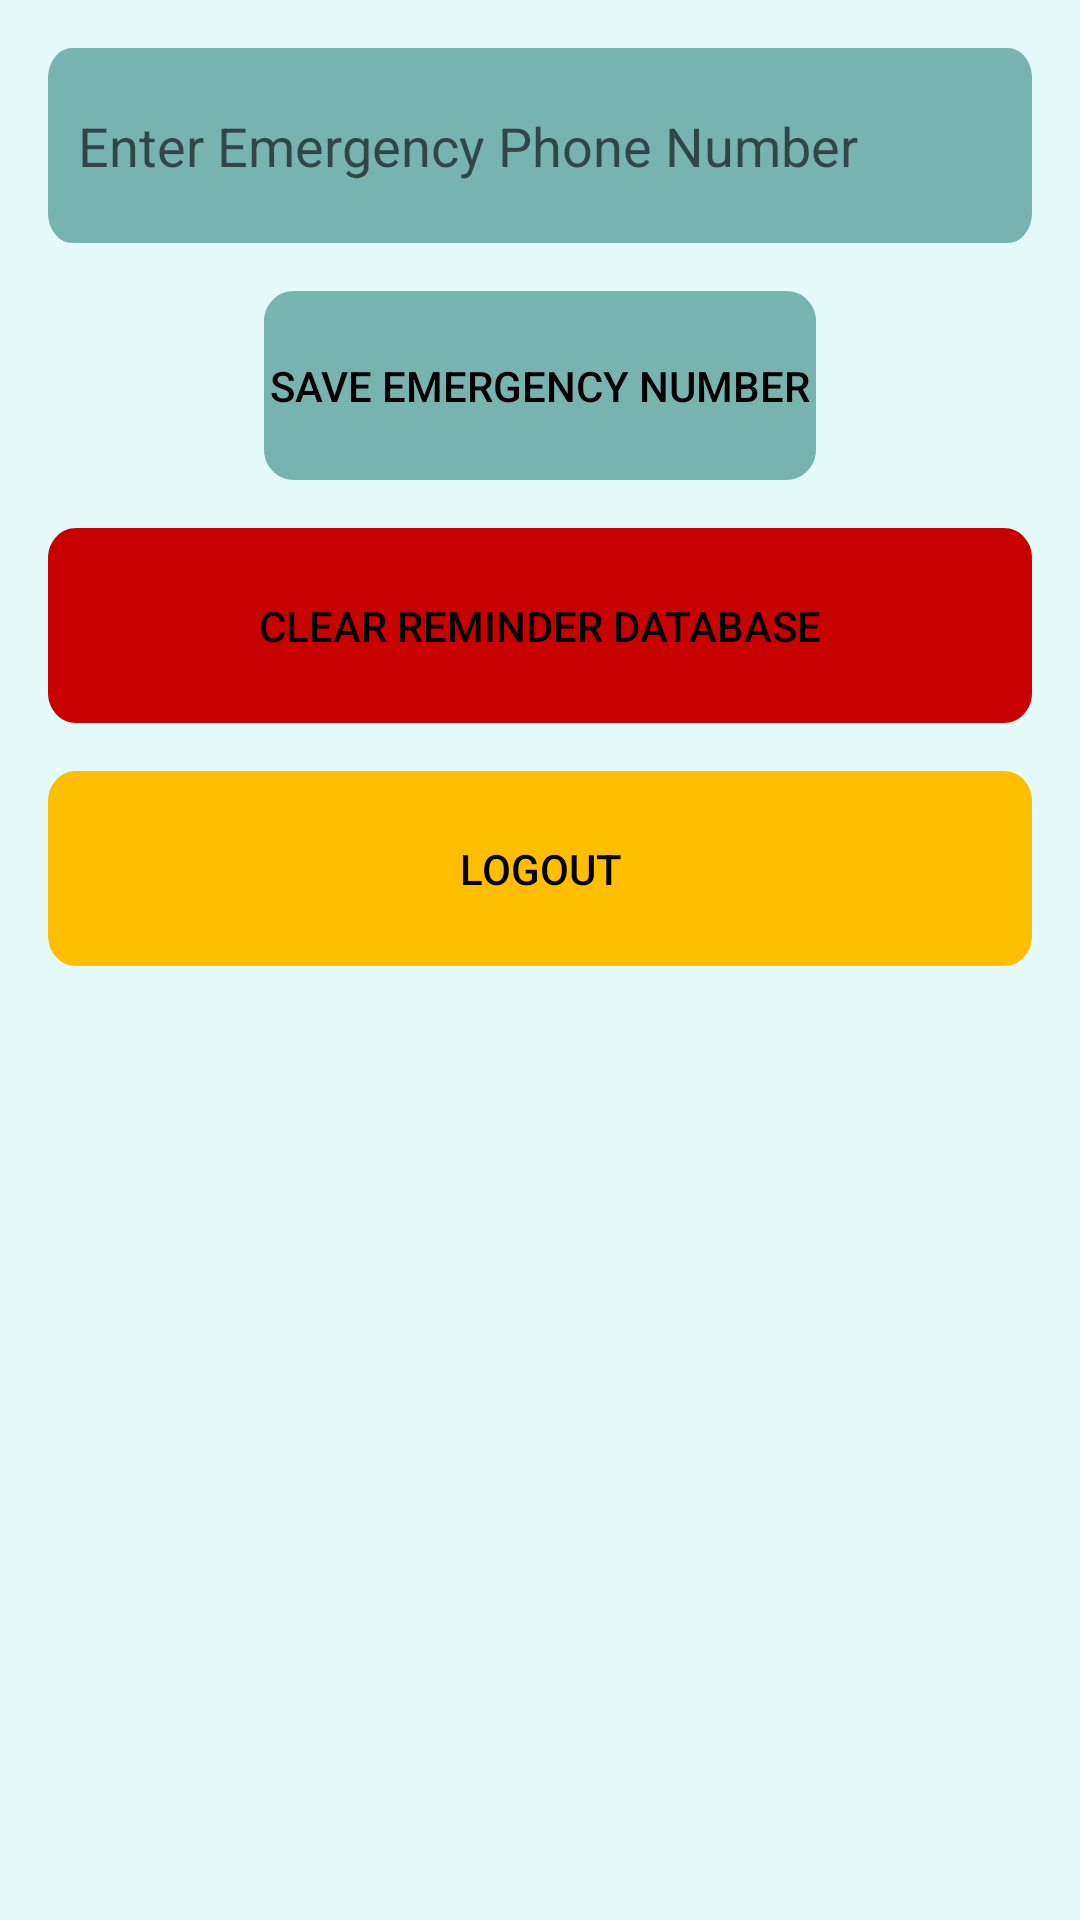

Android layout source for this screen:
<!-- AndroidManifest.xml: application theme Theme.0miniproj -->
<!-- res/layout/activity_settings.xml -->
<LinearLayout xmlns:android="http://schemas.android.com/apk/res/android"
    xmlns:app="http://schemas.android.com/apk/res-auto"
    android:layout_width="match_parent"
    android:layout_height="match_parent"
    android:background="#e4fbfa"
    android:orientation="vertical"
    android:padding="16dp">

    
    <EditText
        android:id="@+id/editTextEmergencyNumber"
        android:layout_width="match_parent"
        android:layout_height="wrap_content"
        android:background="@drawable/edittexts"
        android:hint="Enter Emergency Phone Number"
        android:inputType="phone"
        android:paddingStart="10dp"
        android:paddingEnd="10dp" />

    

    

    <Button
        android:id="@+id/btnSetEmergencyNumber"
        android:layout_width="184dp"
        android:layout_height="wrap_content"
        android:layout_gravity="center"
        android:layout_marginTop="16dp"
        android:background="@drawable/button_dark"
        android:text="Save Emergency Number"
        android:textColor="@color/black"
        app:backgroundTint="@null"
        app:iconTint="@null" />

    <Button
        android:id="@+id/btnClearDatabase"
        android:layout_width="match_parent"
        android:layout_height="wrap_content"
        android:layout_marginTop="16dp"
        android:background="@drawable/setting_delete"
        android:text="Clear Reminder Database"
        app:backgroundTint="@null"
        android:textColor="@color/black"

        app:iconTint="@null" />

    
    <Button
        android:id="@+id/btnLogout"
        android:layout_width="match_parent"
        android:layout_height="wrap_content"
        android:layout_marginTop="16dp"
        android:background="@drawable/setting_logout"
        android:text="Logout"
        android:textColor="@color/black"
        app:backgroundTint="@null" />
</LinearLayout>
<!-- resources referenced by this layout -->
<resources>
  <color name="black">#FF000000</color>
  <!-- drawable button_dark (drawable) -->
  <?xml version="1.0" encoding="utf-8"?>
  <vector
      xmlns:android="http://schemas.android.com/apk/res/android"
      xmlns:aapt="http://schemas.android.com/aapt"
      android:width="183dp"
      android:height="63dp"
      android:viewportWidth="183"
      android:viewportHeight="63" >
  
      <group>
          <clip-path
              android:pathData="M10 0H173C178.523 0 183 4.47715 183 10V53C183 58.5228 178.523 63 173 63H10C4.47715 63 0 58.5228 0 53V10C0 4.47715 4.47715 0 10 0Z" />
          <path
              android:pathData="M0 0V63H183V0"
              android:fillColor="#77B3AF" />
      </group>
  </vector>
  <!-- drawable edittexts (drawable) -->
  <?xml version="1.0" encoding="utf-8"?>
  <vector
      xmlns:android="http://schemas.android.com/apk/res/android"
      xmlns:aapt="http://schemas.android.com/aapt"
      android:width="400dp"
      android:height="65dp"
      android:viewportWidth="400"
      android:viewportHeight="65"
      >
      <group>
          <clip-path
              android:pathData="M10 0H390C395.523 0 400 4.47715 400 10V55C400 60.5228 395.523 65 390 65H10C4.47715 65 0 60.5228 0 55V10C0 4.47715 4.47715 0 10 0Z"
              />
          <path
              android:pathData="M0 0V65H400V0"
              android:fillColor="#77B3AF"
              />
      </group>
  </vector>
  <!-- drawable setting_delete (drawable) -->
  <vector
  xmlns:android="http://schemas.android.com/apk/res/android"
  xmlns:aapt="http://schemas.android.com/aapt"
  android:width="350dp"
  android:height="65dp"
  android:viewportWidth="350"
  android:viewportHeight="65"
      >
  <group>
      <clip-path
          android:pathData="M10 0H340C345.523 0 350 4.47715 350 10V55C350 60.5228 345.523 65 340 65H10C4.47715 65 0 60.5228 0 55V10C0 4.47715 4.47715 0 10 0Z"
          />
      <path
          android:pathData="M0 0V65H350V0"
          android:fillColor="#c70000"
          />
  </group>
  </vector>
  <!-- drawable setting_logout (drawable) -->
  <vector
  xmlns:android="http://schemas.android.com/apk/res/android"
  xmlns:aapt="http://schemas.android.com/aapt"
  android:width="350dp"
  android:height="65dp"
  android:viewportWidth="350"
  android:viewportHeight="65"
      >
  <group>
      <clip-path
          android:pathData="M10 0H340C345.523 0 350 4.47715 350 10V55C350 60.5228 345.523 65 340 65H10C4.47715 65 0 60.5228 0 55V10C0 4.47715 4.47715 0 10 0Z"
          />
      <path
          android:pathData="M0 0V65H350V0"
          android:fillColor="#FFBF00"
          />
  </group>
  </vector>
  <style name="Theme.0miniproj" parent="Theme.MaterialComponents.Light.NoActionBar">
          
          
          
          
          <item name="colorPrimary">@color/cyan</item>
          <item name="colorPrimaryVariant">@color/cyan</item>
          <item name="colorOnPrimary">@color/white</item>
          
          <item name="colorSecondary">@color/teal_200</item>
          <item name="colorSecondaryVariant">@color/teal_700</item>
          <item name="colorOnSecondary">@color/black</item>
          
          <item name="android:statusBarColor">?attr/colorPrimaryVariant</item>
          
      </style>
  <color name="cyan">#77B3AF</color>
  <color name="white">#FFFFFFFF</color>
  <color name="teal_200">#FF03DAC5</color>
  <color name="teal_700">#FF018786</color>
</resources>
